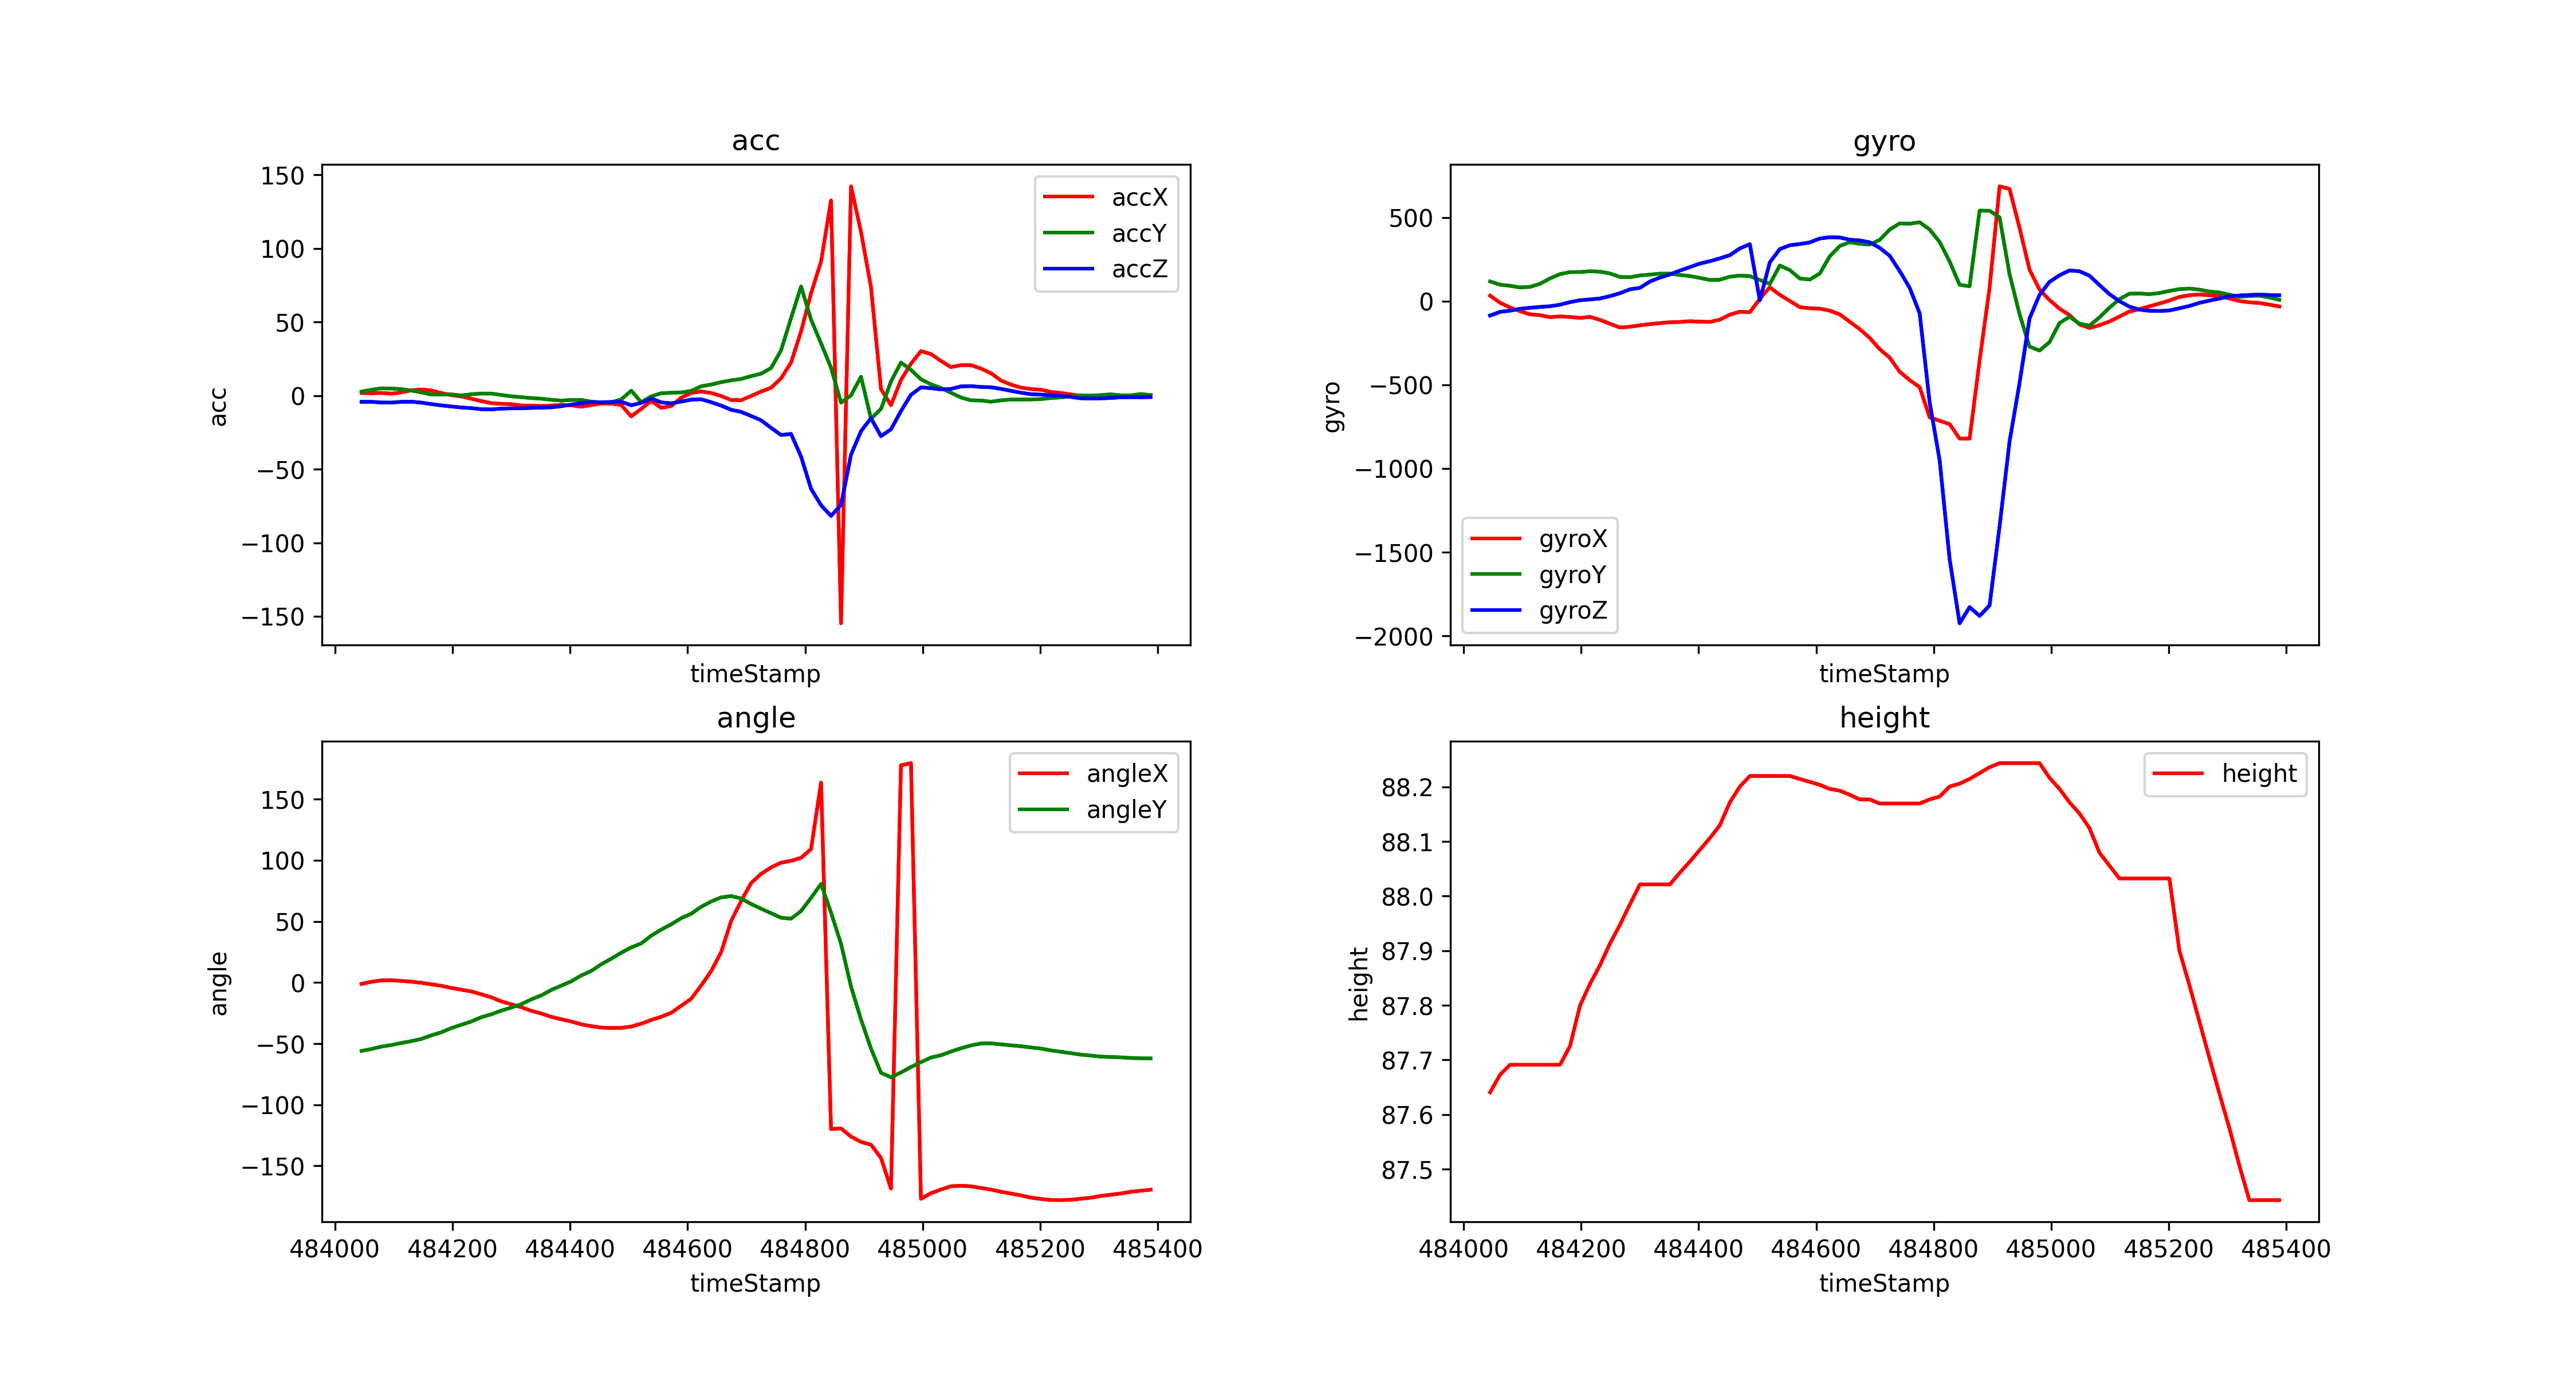

Data behind this chart, as committed beside it:
timeStamp, accX, accY, accZ, gyroX, gyroY, gyroZ, angleX, angleY, height
484045, 1.751, 2.68, -4.283, 33.33, 118.4, -85.57, -1.126, -55.96, 87.64
484062, 1.593, 3.914, -4.249, -8.667, 99.06, -63.35, 0.6372, -54.37, 87.67
484079, 1.785, 4.905, -4.709, -37.54, 92.29, -56.4, 1.741, -52.42, 87.69
484096, 1.268, 4.766, -4.771, -59.02, 82.7, -45.04, 1.868, -51.12, 87.69
484113, 2.206, 4.316, -4.254, -78.31, 85.88, -39.25, 1.313, -49.43, 87.69
484130, 3.56, 3.441, -4.168, -82.95, 104.6, -33.87, 0.6866, -47.95, 87.69
484147, 4.163, 2.158, -4.8, -95.03, 136.7, -29.66, -0.2197, -46.16, 87.69
484164, 3.436, 0.6747, -5.833, -90.64, 162.3, -20.57, -1.489, -43.18, 87.69
484181, 1.718, 0.6412, -6.68, -94.06, 174.3, -5.188, -2.664, -40.69, 87.73
484198, 0.2775, 0.8135, -7.441, -99.73, 174.7, 5.92, -4.477, -37.22, 87.8
484215, -0.5838, 0.08613, -8.082, -93.14, 179.5, 10.86, -5.85, -34.54, 87.84
484232, -2.177, 0.8757, -8.546, -111.4, 176.7, 16.72, -7.267, -31.84, 87.87
484249, -3.761, 1.373, -9.283, -134.5, 166.2, 30.64, -9.684, -28.34, 87.91
484266, -5.154, 1.354, -9.398, -156.9, 145.2, 48.22, -12.08, -25.99, 87.95
484283, -5.618, 0.3828, -8.881, -152.5, 143.7, 71.41, -15.44, -22.96, 87.99
484300, -5.843, -0.4977, -8.675, -143.7, 154.2, 80.2, -17.83, -20.46, 88.02
484317, -6.766, -1.091, -8.618, -136.6, 159.5, 118.2, -20.18, -17.7, 88.02
484334, -6.814, -1.713, -8.388, -130.7, 165.2, 141.6, -23.19, -13.72, 88.02
484351, -7.12, -2.125, -8.23, -125.5, 165, 160, -25.34, -10.5, 88.02
484368, -6.862, -2.871, -7.982, -124, 157.3, 183.3, -28.08, -6.037, 88.04
484385, -6.278, -3.426, -7.206, -119.2, 150.8, 204.1, -30.09, -2.51, 88.06
484402, -6.627, -2.962, -6.163, -122.1, 139.6, 225.3, -31.9, 1.011, 88.08
484419, -7.565, -2.957, -5.082, -123.5, 127.5, 239.5, -34.22, 5.779, 88.11
484436, -6.489, -4.154, -4.474, -109.9, 128.7, 256.3, -35.68, 9.498, 88.13
484453, -5.402, -4.632, -4.498, -79.77, 146.9, 275.4, -36.85, 14.92, 88.17
484470, -5.426, -4.527, -4.378, -62.56, 153.5, 315.9, -37.19, 19.52, 88.2
484487, -6.465, -2.608, -4.197, -65.55, 150.2, 341.2, -37.08, 24.37, 88.22
484504, -14.12, 3.307, -6.575, 14.04, 127.4, 5.615, -36.04, 28.73, 88.22
484521, -9.068, -4.517, -5, 83.68, 103.4, 232.5, -33.65, 31.99, 88.22
484538, -3.646, -0.5599, -1.962, 38.39, 213.5, 311.7, -30.66, 38.33, 88.22
484555, -8.35, 1.584, -4.646, 2.075, 186.6, 334.8, -28, 43.31, 88.22
484572, -7.13, 1.928, -5.273, -34.97, 136.1, 342.3, -24.79, 47.65, 88.21
484589, -1.488, 2.134, -4.106, -42.05, 129.5, 351.9, -19.03, 52.66, 88.21
484606, 1.814, 3.144, -2.78, -44.13, 165.8, 375.0, -13.26, 56.31, 88.2
484623, 2.761, 6.292, -2.517, -56.21, 268.5, 382.6, -2.411, 61.97, 88.2
484640, 1.756, 7.484, -4.503, -78.31, 330.3, 381.3, 9.3, 66.32, 88.19
484657, -0.2871, 9.106, -6.824, -122.5, 352.9, 368.1, 24.92, 69.68, 88.19
484674, -3.005, 10.35, -9.656, -166.7, 343.1, 363.8, 50.36, 70.74, 88.18
484691, -3.134, 11.27, -11.08, -218.8, 339, 352.5, 66.72, 68.79, 88.18
484708, -0.2967, 13.2, -13.86, -286.6, 366.9, 319.5, 81.44, 64.25, 88.17
484725, 2.766, 14.85, -16.82, -337.2, 428.3, 271.7, 88.92, 60.4, 88.17
484742, 5.312, 18.73, -21.92, -421.4, 465.5, 180.7, 94.2, 56.72, 88.17
484759, 11.74, 30.79, -26.79, -471.1, 463.7, 80.51, 98.06, 53.01, 88.17
484776, 22.47, 52.7, -26.07, -513.4, 472.4, -72.14, 99.59, 52.26, 88.17
484793, 43.62, 74.12, -41.52, -694.5, 428.8, -603.8, 102, 58.5, 88.18
484810, 69.49, 51.6, -63.35, -714.1, 354.4, -950.1, 109.2, 69.26, 88.18
484827, 91.05, 35.5, -74.52, -734.4, 237.9, -1542, 163.6, 80.66, 88.2
484844, 132.6, 18.89, -81.77, -821.2, 98.27, -1925, -120, 57.24, 88.21
484861, -154.7, -4.804, -74.28, -821, 89.78, -1828, -119.4, 31.64, 88.21
484878, 142.2, 0.1388, -40.16, -355.5, 541.8, -1881, -126.1, -3.263, 88.23
484895, 111.2, 12.78, -24.17, 80.87, 540.7, -1818, -130.4, -30.26, 88.24
484912, 73.55, -15.71, -15.38, 687, 502, -1345, -132.7, -54, 88.24
484929, 4.369, -9.101, -27.59, 671.6, 162, -838, -143.5, -73.87, 88.24
484946, -6.517, 9.556, -22.95, 438.6, -77.45, -488.4, -168.6, -77.47, 88.24
484963, 10.63, 22.47, -10.51, 188.8, -271.1, -102.7, 177.8, -73.58, 88.24
484980, 21.61, 17.44, 0.5359, 69.58, -294.8, 38.7, 179.5, -69.14, 88.24
484997, 30.2, 11.02, 5.546, 7.385, -244.4, 115.7, -177, -65.1, 88.22
485014, 28.21, 7.666, 5.063, -44.25, -130.1, 155.5, -172.4, -61.39, 88.2
485031, 23.56, 5.139, 4.163, -82.82, -92.83, 184.1, -169.4, -59.5, 88.17
485048, 19.34, 1.928, 4.512, -138.2, -134.2, 179.5, -166.7, -56.49, 88.15
... 20 more rows
